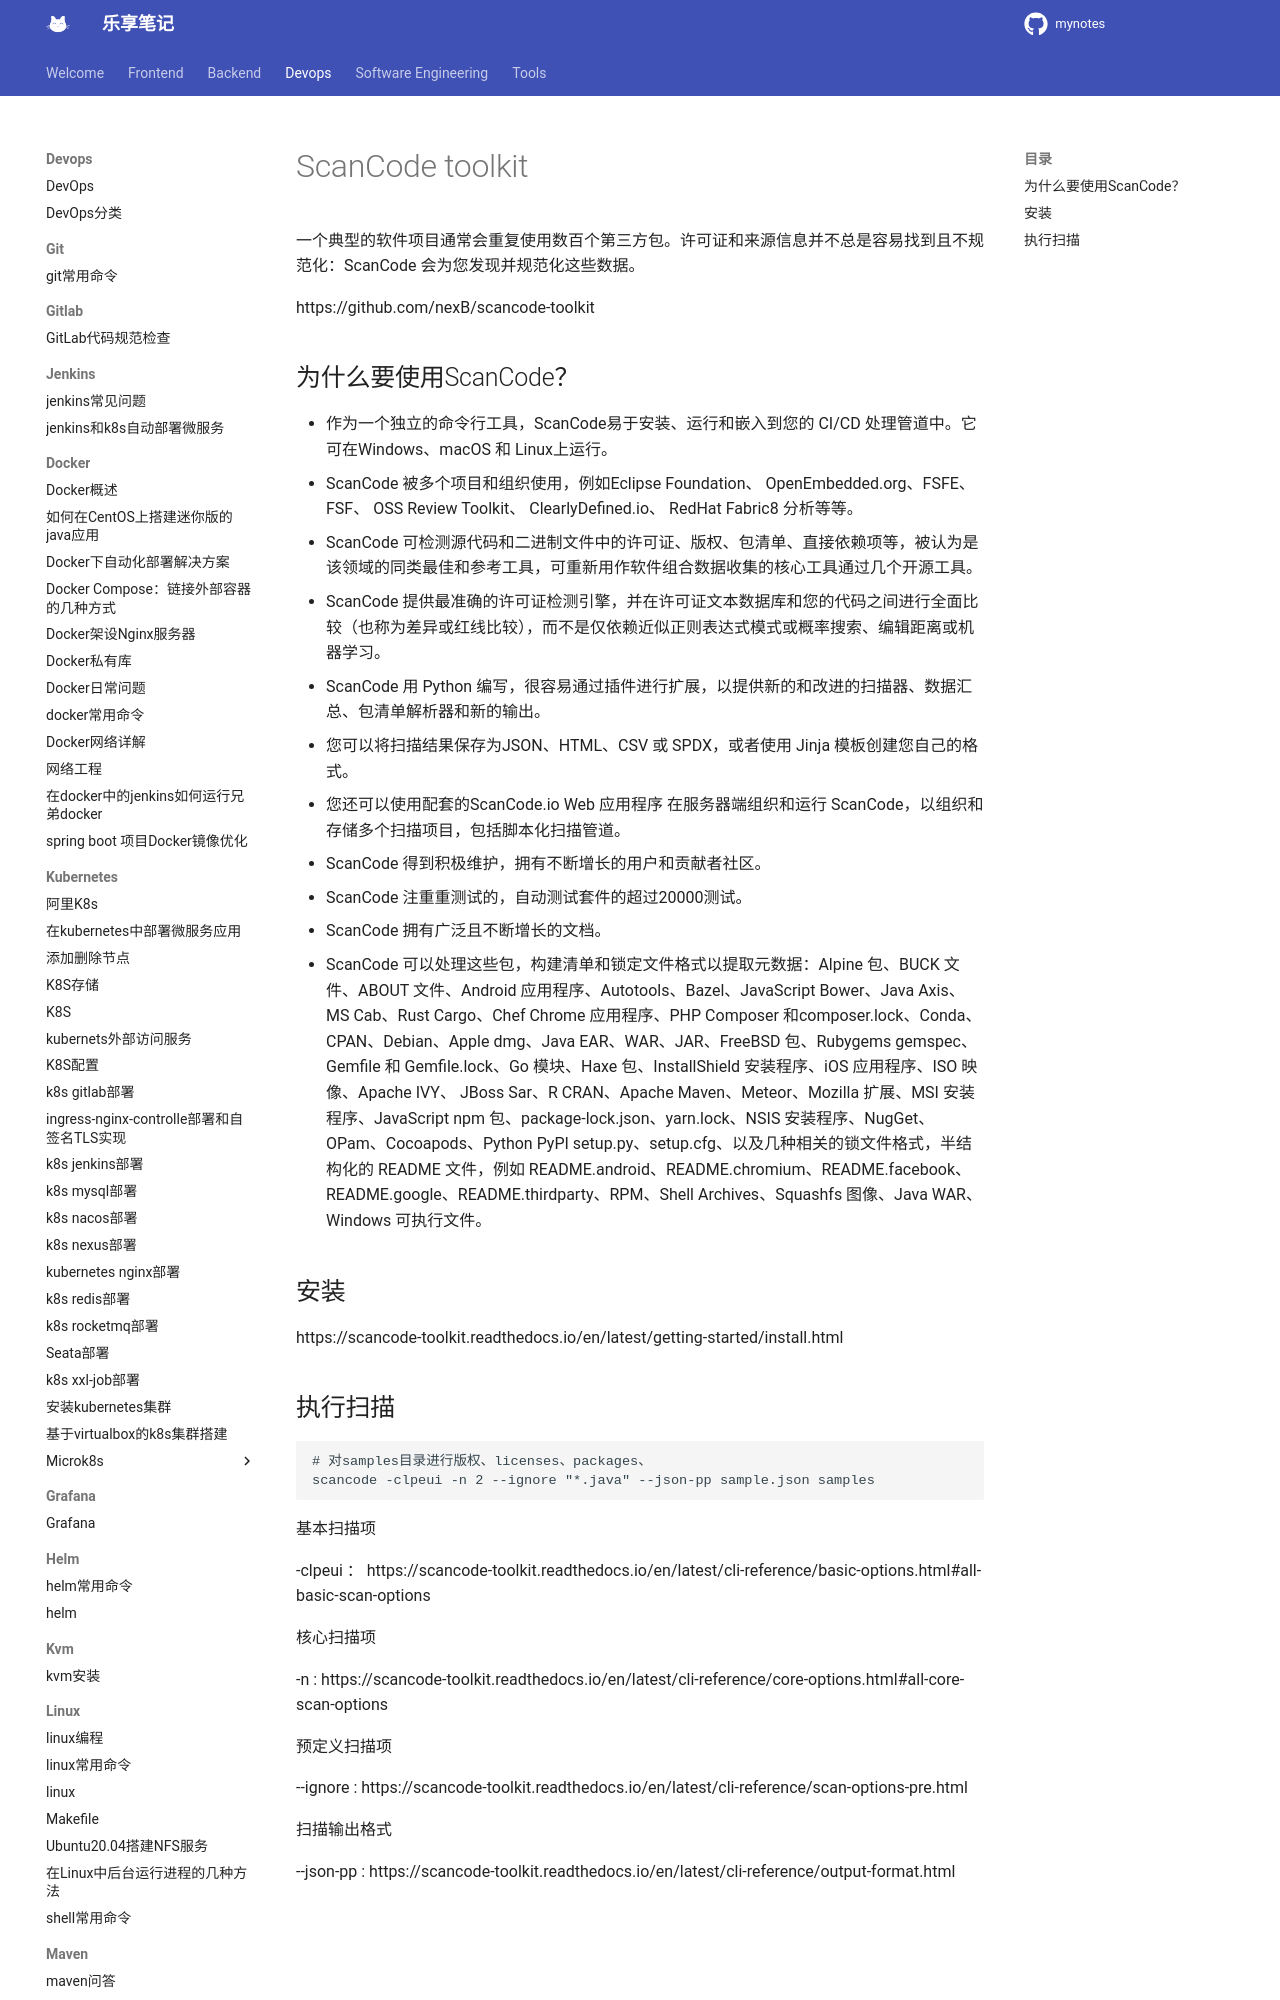

repository: jesshaw/mynotes · page: v1.3/Devops/scancode-toolkit/index.html · generator: mkdocs

# ScanCode toolkit

一个典型的软件项目通常会重复使用数百个第三方包。许可证和来源信息并不总是容易找到且不规范化：ScanCode 会为您发现并规范化这些数据。

https://github.com/nexB/scancode-toolkit

## 为什么要使用ScanCode？

- 作为一个独立的命令行工具，ScanCode易于安装、运行和嵌入到您的 CI/CD 处理管道中。它可在Windows、macOS 和 Linux上运行。
- ScanCode 被多个项目和组织使用，例如Eclipse Foundation、 OpenEmbedded.org、FSFE、FSF、 OSS Review Toolkit、 ClearlyDefined.io、 RedHat Fabric8 分析等等。
- ScanCode 可检测源代码和二进制文件中的许可证、版权、包清单、直接依赖项等，被认为是该领域的同类最佳和参考工具，可重新用作软件组合数据收集的核心工具通过几个开源工具。
- ScanCode 提供最准确的许可证检测引擎，并在许可证文本数据库和您的代码之间进行全面比较（也称为差异或红线比较），而不是仅依赖近似正则表达式模式或概率搜索、编辑距离或机器学习。
- ScanCode 用 Python 编写，很容易通过插件进行扩展，以提供新的和改进的扫描器、数据汇总、包清单解析器和新的输出。
- 您可以将扫描结果保存为JSON、HTML、CSV 或 SPDX，或者使用 Jinja 模板创建您自己的格式。
- 您还可以使用配套的ScanCode.io Web 应用程序 在服务器端组织和运行 ScanCode，以组织和存储多个扫描项目，包括脚本化扫描管道。
- ScanCode 得到积极维护，拥有不断增长的用户和贡献者社区。
- ScanCode 注重重测试的，自动测试套件的超过20000测试。
- ScanCode 拥有广泛且不断增长的文档。
- ScanCode 可以处理这些包，构建清单和锁定文件格式以提取元数据：Alpine 包、BUCK 文件、ABOUT 文件、Android 应用程序、Autotools、Bazel、JavaScript Bower、Java Axis、MS Cab、Rust Cargo、Chef Chrome 应用程序、PHP Composer 和composer.lock、Conda、CPAN、Debian、Apple dmg、Java EAR、WAR、JAR、FreeBSD 包、Rubygems gemspec、Gemfile 和 Gemfile.lock、Go 模块、Haxe 包、InstallShield 安装程序、iOS 应用程序、ISO 映像、Apache IVY、 JBoss Sar、R CRAN、Apache Maven、Meteor、Mozilla 扩展、MSI 安装程序、JavaScript npm 包、package-lock.json、yarn.lock、NSIS 安装程序、NugGet、OPam、Cocoapods、Python PyPI setup.py、setup.cfg、以及几种相关的锁文件格式，半结构化的 README 文件，例如 README.android、README.chromium、README.facebook、README.google、README.thirdparty、RPM、Shell Archives、Squashfs 图像、Java WAR、Windows 可执行文件。

## 安装

https://scancode-toolkit.readthedocs.io/en/latest/getting-started/install.html
